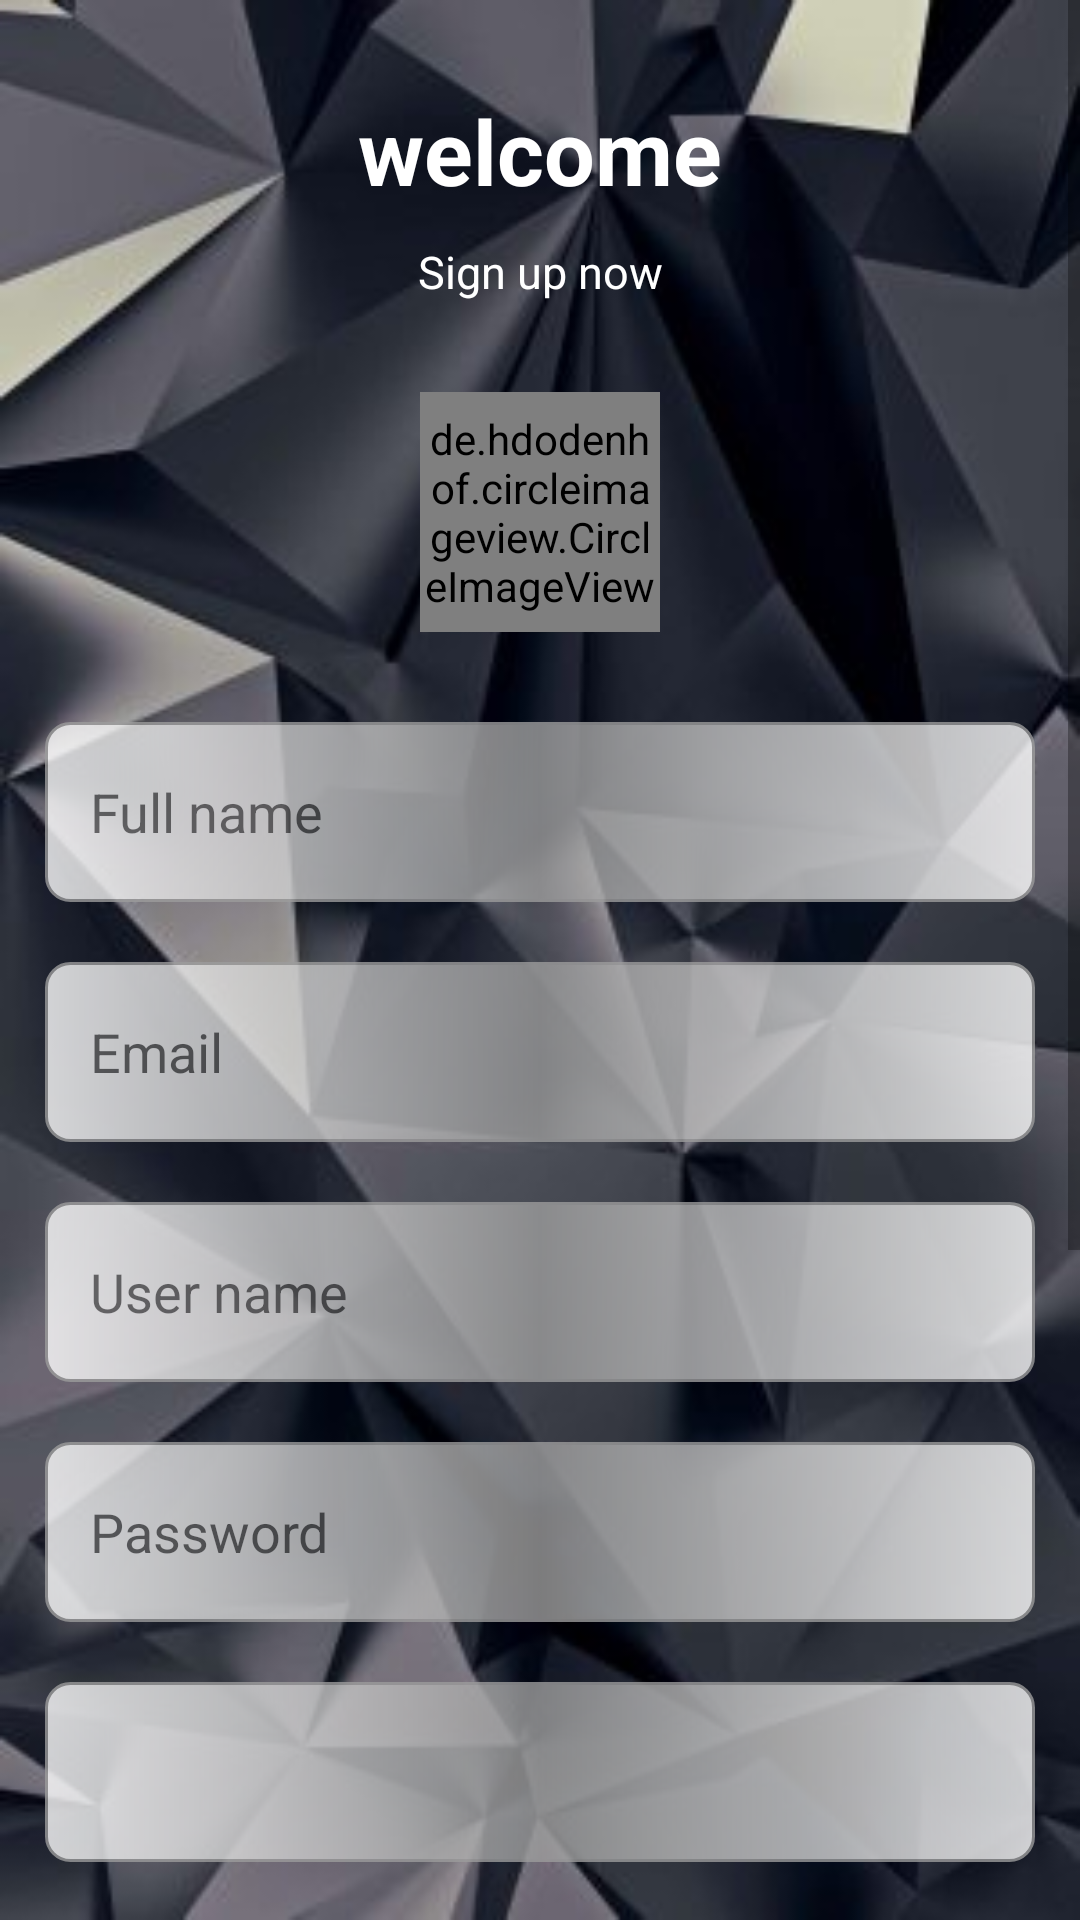

Here is an Android app screen rendered from its layout file. Give the layout XML and the strings, colors and styles it references.
<!-- AndroidManifest.xml: application theme Theme.Game -->
<!-- res/layout/activity_register.xml -->
<?xml version="1.0" encoding="utf-8"?>
<androidx.constraintlayout.widget.ConstraintLayout xmlns:android="http://schemas.android.com/apk/res/android"
    xmlns:app="http://schemas.android.com/apk/res-auto"
    xmlns:tools="http://schemas.android.com/tools"
    android:layout_width="match_parent"
    android:layout_height="match_parent"
    tools:context=".RegisterActivity"
    android:background="@drawable/m1">





    <ScrollView
        android:layout_width="0dp"
        android:layout_height="0dp"
        app:layout_constraintStart_toStartOf="parent"
        app:layout_constraintTop_toTopOf="parent"
        app:layout_constraintBottom_toBottomOf="parent"
        app:layout_constraintEnd_toEndOf="parent"
        >

        <androidx.constraintlayout.widget.ConstraintLayout
            android:layout_width="match_parent"
            android:layout_height="wrap_content"
            >

            <TextView
                android:id="@+id/welcome"
                android:layout_width="wrap_content"
                android:layout_height="wrap_content"
                app:layout_constraintTop_toTopOf="parent"
                app:layout_constraintStart_toStartOf="parent"
                app:layout_constraintEnd_toEndOf="parent"
                android:layout_marginTop="30dp"
                android:text="@string/welcome"
                android:textSize="30sp"
                android:textStyle="bold"
                android:textColor="#FFFFFF"
                />

            <TextView
                android:id="@+id/s"
                android:layout_width="wrap_content"
                android:layout_height="wrap_content"
                app:layout_constraintTop_toBottomOf="@+id/welcome"
                app:layout_constraintStart_toStartOf="parent"
                app:layout_constraintEnd_toEndOf="parent"
                android:layout_marginTop="10dp"
                android:text="@string/Sign_up_now"
                android:textSize="15sp"
                android:textColor="#FFFFFF"
                />


            <de.hdodenhof.circleimageview.CircleImageView
                android:id="@+id/src"
                android:layout_height="80dp"
                android:layout_width="80dp"
                android:src="@drawable/pict"
                android:layout_marginTop="30dp"
                app:civ_border_width="0.5dp"
                app:civ_border_color="#787878"
                app:layout_constraintTop_toBottomOf="@+id/s"
                app:layout_constraintStart_toStartOf="parent"
                app:layout_constraintEnd_toEndOf="parent"
                />

            <EditText
                android:id="@+id/full_name"
                android:layout_width="match_parent"
                android:layout_height="60dp"
                app:layout_constraintStart_toStartOf="parent"
                app:layout_constraintTop_toBottomOf="@id/src"
                android:layout_marginTop="30dp"
                android:layout_marginHorizontal="15dp"
                android:hint="@string/Full_name"
                android:padding="15dp"
                android:background="@drawable/br1"
                android:maxLength="30"
                android:inputType="textPersonName"
                android:alpha="0.8"
                />

            <EditText
                android:id="@+id/email"
                android:layout_width="match_parent"
                android:layout_height="60dp"
                app:layout_constraintEnd_toEndOf="parent"
                app:layout_constraintStart_toStartOf="parent"
                app:layout_constraintTop_toBottomOf="@id/full_name"
                android:layout_marginTop="20dp"
                android:layout_marginHorizontal="15dp"
                android:hint="@string/Email"
                android:padding="15dp"
                android:background="@drawable/br1"
                android:maxLength="30"
                android:inputType="textEmailAddress"
                android:alpha="0.8"

                />

            <EditText
                android:id="@+id/user_name"
                android:layout_width="match_parent"
                android:layout_height="60dp"
                app:layout_constraintEnd_toEndOf="parent"
                app:layout_constraintStart_toStartOf="parent"
                app:layout_constraintTop_toBottomOf="@id/email"
                android:layout_marginTop="20dp"
                android:layout_marginHorizontal="15dp"
                android:hint="@string/User_name"
                android:padding="15dp"
                android:background="@drawable/br1"
                android:maxLength="30"
                android:inputType="textPersonName"
                android:alpha="0.8"

                />



            <EditText
                android:id="@+id/password"
                android:layout_width="match_parent"
                android:layout_height="60dp"
                app:layout_constraintStart_toStartOf="parent"
                app:layout_constraintEnd_toEndOf="parent"
                android:layout_marginTop="20dp"
                android:layout_marginHorizontal="15dp"
                android:hint="@string/Password"
                android:padding="15dp"
                app:layout_constraintTop_toBottomOf="@id/user_name"
                android:background="@drawable/br1"
                android:maxLength="30"
                android:inputType="textPassword"
                android:alpha="0.8"
                />



            <Spinner
                android:id="@+id/country"
                android:layout_width="match_parent"
                android:layout_height="60dp"
                app:layout_constraintEnd_toEndOf="parent"
                android:textAlignment="center"
                app:layout_constraintStart_toStartOf="parent"
                app:layout_constraintTop_toBottomOf="@id/password"
                android:layout_marginTop="20dp"
                android:layout_marginHorizontal="15dp"
                android:background="@drawable/br1"
                android:autofillHints="postalAddress"
                android:alpha="0.8"
                />

            <EditText
                android:id="@+id/birth_date"
                android:layout_width="match_parent"
                android:layout_height="60dp"
                app:layout_constraintEnd_toEndOf="parent"
                app:layout_constraintStart_toStartOf="parent"
                app:layout_constraintTop_toBottomOf="@id/country"
                android:layout_marginTop="20dp"
                android:layout_marginHorizontal="15dp"
                android:background="@drawable/br1"
                android:hint="@string/birth_date"
                android:alpha="0.8"
                android:gravity="center"
                />

            <TextView
                android:id="@+id/tv_gender"
                android:layout_width="wrap_content"
                android:layout_height="wrap_content"
                android:textSize="20sp"
                android:text="@string/gender"
                android:layout_marginTop="30dp"
                android:textColor="@color/white"
                android:textStyle="bold"
                app:layout_constraintStart_toStartOf="parent"
                android:layout_marginHorizontal="15dp"
                app:layout_constraintTop_toBottomOf="@+id/birth_date"

                />

            <RadioGroup
                android:id="@+id/radio_group"
                android:layout_width="wrap_content"
                android:layout_height="wrap_content"
                android:layout_marginTop="12dp"
                app:layout_constraintStart_toStartOf="parent"
                app:layout_constraintTop_toBottomOf="@+id/tv_gender" >

                <RadioButton
                    android:id="@+id/male"
                    android:layout_width="wrap_content"
                    android:layout_height="wrap_content"
                    android:textSize="20sp"
                    android:text="@string/male"
                    android:layout_marginHorizontal="15dp"
                    android:textColor="@color/white"
                    android:shadowColor="@color/white"


                    />
                <RadioButton
                    android:id="@+id/female"
                    android:layout_width="wrap_content"
                    android:layout_height="wrap_content"
                    android:textSize="20sp"
                    android:text="@string/female"
                    android:layout_marginHorizontal="15dp"
                    android:textColor="@color/white"
                    />

            </RadioGroup>


            <Button
                android:id="@+id/signup"
                android:layout_width="match_parent"
                android:layout_height="60dp"
                app:layout_constraintTop_toBottomOf="@id/radio_group"
                app:layout_constraintStart_toStartOf="parent"
                app:layout_constraintEnd_toEndOf="parent"
                android:layout_marginHorizontal="15dp"
                android:layout_marginTop="40dp"
                android:textSize="17sp"
                android:textColor="#000000"
                android:background="@drawable/br7"
                android:text="@string/signup"
                android:textAllCaps="false"
                android:layout_marginBottom="50dp"
                />


            <TextView
                android:layout_width="wrap_content"
                android:layout_height="wrap_content"
                app:layout_constraintTop_toBottomOf="@+id/signup"
                app:layout_constraintEnd_toEndOf="parent"
                app:layout_constraintStart_toStartOf="parent"
                android:layout_marginTop="30dp"
                />












        </androidx.constraintlayout.widget.ConstraintLayout>

    </ScrollView>



</androidx.constraintlayout.widget.ConstraintLayout>
<!-- resources referenced by this layout -->
<resources>
  <color name="white">#FFFFFFFF</color>
  <!-- drawable br1 (drawable) -->
  <?xml version="1.0" encoding="utf-8"?>
  <shape xmlns:android="http://schemas.android.com/apk/res/android">
  
      <solid android:color="@color/white"/>
      <stroke android:color="@color/gray"
          android:width="1dp"/>
      <corners android:radius="8dp"
          />
  
      <gradient
          android:startColor="@color/white"
          android:endColor="@color/white"
          android:centerColor="@color/gray"
          />
  
  
  </shape>
  <!-- drawable br7 (drawable) -->
  <?xml version="1.0" encoding="utf-8"?>
  <shape xmlns:android="http://schemas.android.com/apk/res/android">
  
      <corners android:radius="12dp"
          />
  
      <gradient
          android:startColor="@color/white"
          android:endColor="@color/white"
          android:centerColor="@color/white"
          />
  </shape>
  <!-- drawable m1: jpg bitmap (drawable-v24, 19099 bytes) -->
  <string name="Email">Email</string>
  <string name="Full_name">Full name</string>
  <string name="Password">Password</string>
  <string name="Sign_up_now">Sign up now</string>
  <string name="User_name">User name</string>
  <string name="birth_date">birth date</string>
  <string name="female">female</string>
  <string name="gender">gender</string>
  <string name="male">male</string>
  <string name="signup">signup</string>
  <string name="welcome">welcome</string>
  <style name="Theme.Game" parent="Theme.AppCompat.DayNight.NoActionBar">
          
          <item name="colorPrimary">@color/purple_500</item>
          <item name="colorPrimaryVariant">#575757</item>
          <item name="colorOnPrimary">@color/white</item>
          
          <item name="colorSecondary">@color/teal_200</item>
          <item name="colorSecondaryVariant">@color/teal_700</item>
          <item name="colorOnSecondary">@color/black</item>
          
          <item name="android:statusBarColor" tools:targetApi="l">?attr/colorPrimaryVariant</item>
          
      </style>
  <color name="gray">#9C9C9C</color>
  <color name="purple_500">#FF6200EE</color>
  <color name="teal_200">#FF03DAC5</color>
  <color name="teal_700">#FF018786</color>
  <color name="black">#FF000000</color>
</resources>
